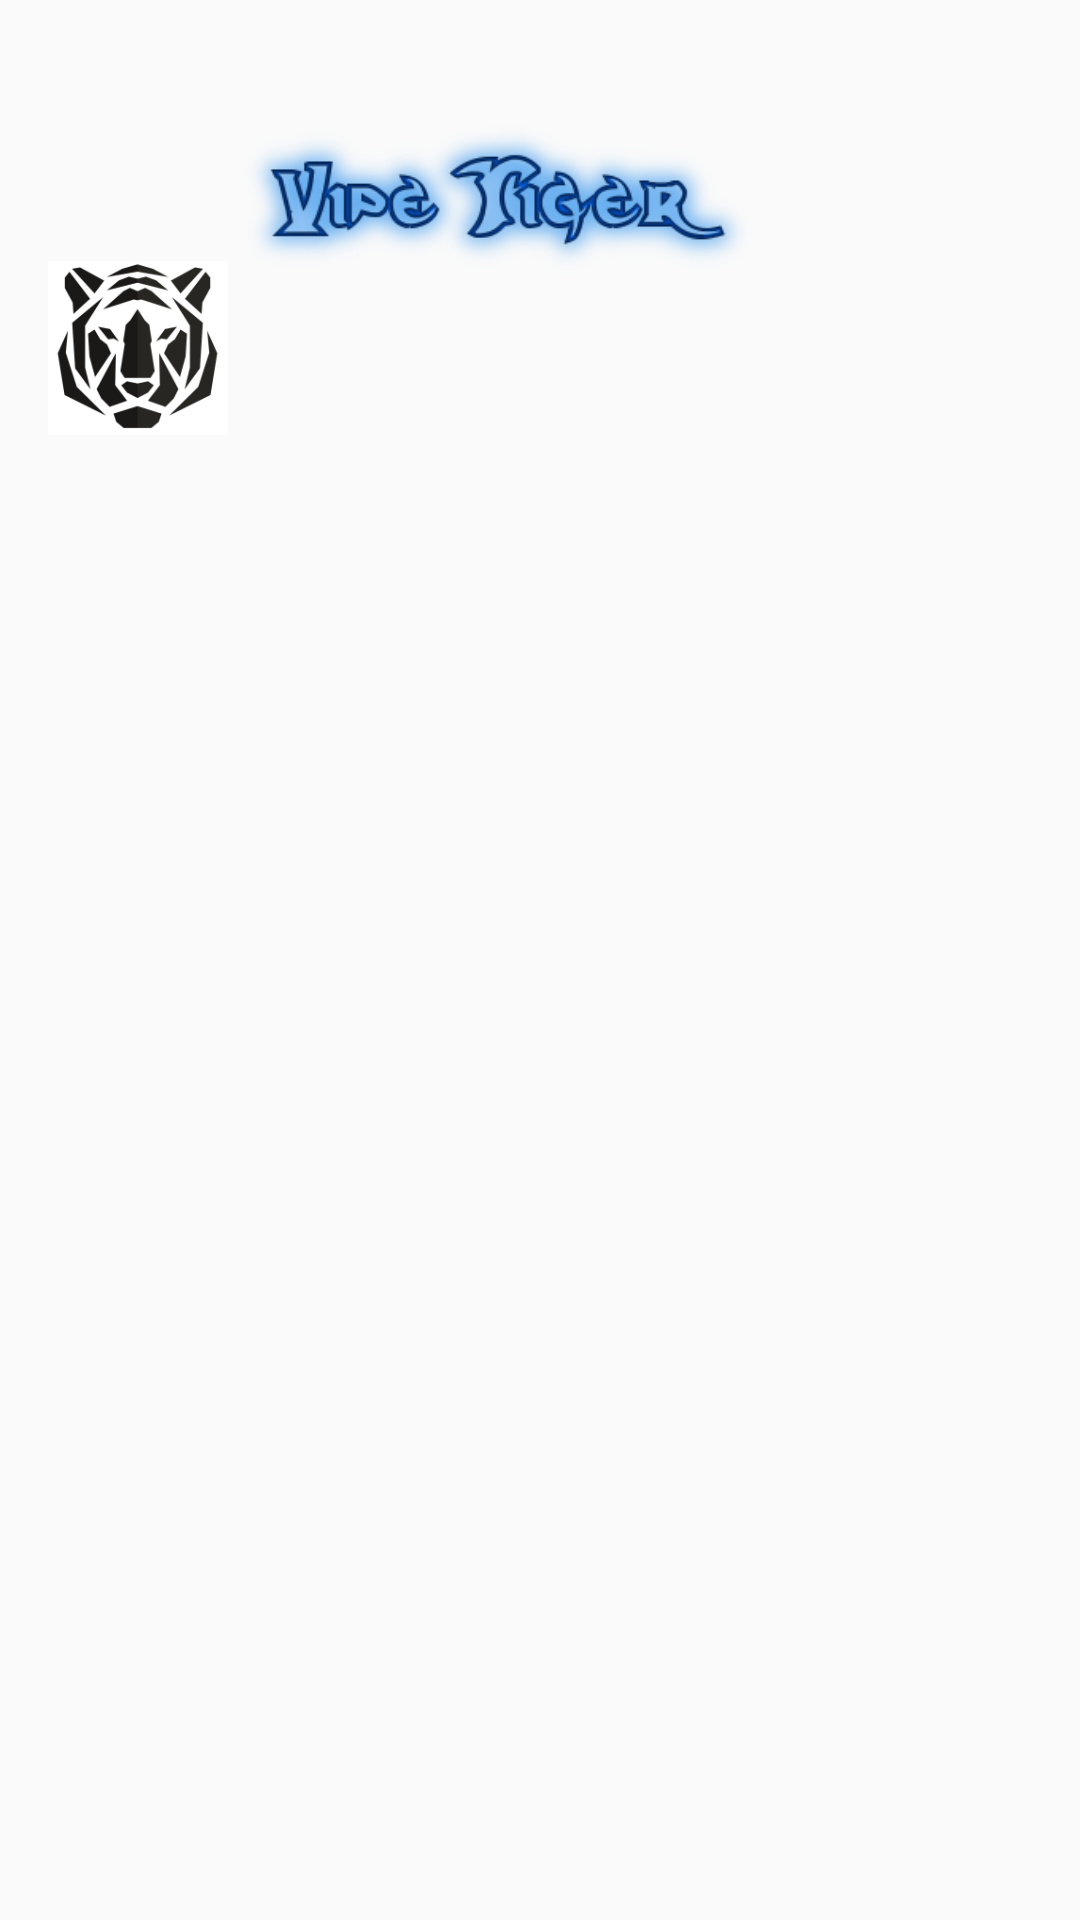

The Android layout XML behind this screen, and the referenced resources:
<!-- AndroidManifest.xml: application theme AppTheme -->
<!-- res/layout/nav_header_main.xml -->
<?xml version="1.0" encoding="utf-8"?>
<LinearLayout xmlns:android="http://schemas.android.com/apk/res/android"
    xmlns:app="http://schemas.android.com/apk/res-auto"
    android:layout_width="match_parent"
    android:layout_height="@dimen/nav_header_height"
    android:gravity="top"
    android:orientation="horizontal"
    android:paddingBottom="8sp"
    android:paddingLeft="@dimen/activity_horizontal_margin"
    android:paddingRight="@dimen/activity_horizontal_margin"
    android:paddingTop="8sp"
    android:theme="@style/ThemeOverlay.AppCompat.Dark">

    <ImageView
        android:id="@+id/imageView"
        android:layout_width="60dp"
        android:layout_height="wrap_content"
        android:paddingTop="@dimen/nav_header_vertical_spacing"
        app:srcCompat="@drawable/logo" />

    <ImageView
        android:id="@+id/imageView2"
        android:layout_width="180dp"
        android:layout_height="wrap_content"
        android:paddingTop="2sp"
        app:srcCompat="@drawable/logo_2" />


</LinearLayout>
<!-- resources referenced by this layout -->
<resources>
  <dimen name="activity_horizontal_margin">16dp</dimen>
  <dimen name="nav_header_height">80dp</dimen>
  <dimen name="nav_header_vertical_spacing">16dp</dimen>
  <!-- drawable logo: png bitmap (drawable, 17741 bytes) -->
  <!-- drawable logo_2: png bitmap (drawable, 27457 bytes) -->
  <style name="AppTheme" parent="Theme.AppCompat.Light.DarkActionBar">
          
          <item name="colorPrimary">@color/colorPrimary</item>
          <item name="colorAccent">@color/colorAccent</item>
          <item name="drawerArrowStyle">@style/DrawerArrowStyle</item>
      </style>
  <style name="DrawerArrowStyle" parent="Widget.AppCompat.DrawerArrowToggle">
          <item name="spinBars">true</item>
          <item name="color">@android:color/white</item>
      </style>
  <!-- not gathered from this repository: default colours our renderer supplied (Android Studio template values) -->
  <color name="colorPrimary">#FF6200EE</color>
  <color name="colorAccent">#FF03DAC5</color>
</resources>
